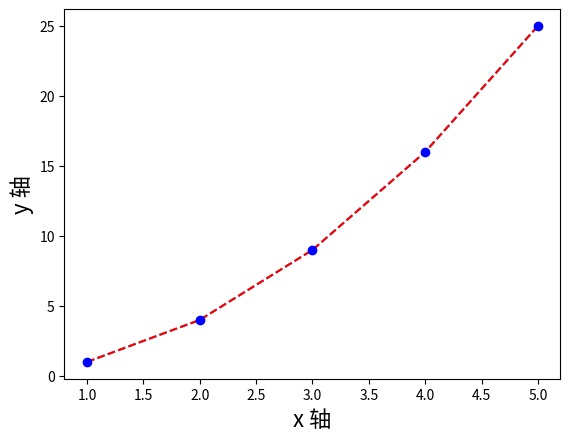

Generate this figure with matplotlib:
import numpy as np
from matplotlib import pyplot as plt
import pandas as pd
# #画一个折线图:全是点
# plt.plot([1,2,3,4,5],[1,4,9,16,25])
# #为每个轴设定名字,字体大小frontSize
# plt.xlabel('x 轴', fontsize = 16)
# plt.ylabel('y 轴',fontsize=16)
# plt.show()
# # pd.Series([4,5,7]).plot()
# # plt.show()
#换其他形状的图或形式，在plot中设置使用的图方式，'--'虚线，":"点线
plt.plot([1,2,3,4,5],[1,4,9,16,25],'--')
#为每个轴设定名字,字体大小frontSize
plt.xlabel('x 轴', fontsize = 16)
plt.ylabel('y 轴',fontsize=16)
plt.show()
#换其他形状的图或形式，在plot中设置使用的图方式，还可以指定颜色
plt.plot([1,2,3,4,5],[1,4,9,16,25],'--',color='r')
#为每个轴设定名字,字体大小frontSize
plt.xlabel('x 轴', fontsize = 16)
plt.ylabel('y 轴',fontsize=16)
plt.show()
#换其他形状的图或形式，在plot中设置使用的图方式，可以把颜色和形状放在一起展示
plt.plot([1,2,3,4,5],[1,4,9,16,25],'bo')
#为每个轴设定名字,字体大小frontSize
plt.xlabel('x 轴', fontsize = 16)
plt.ylabel('y 轴',fontsize=16)
plt.show()